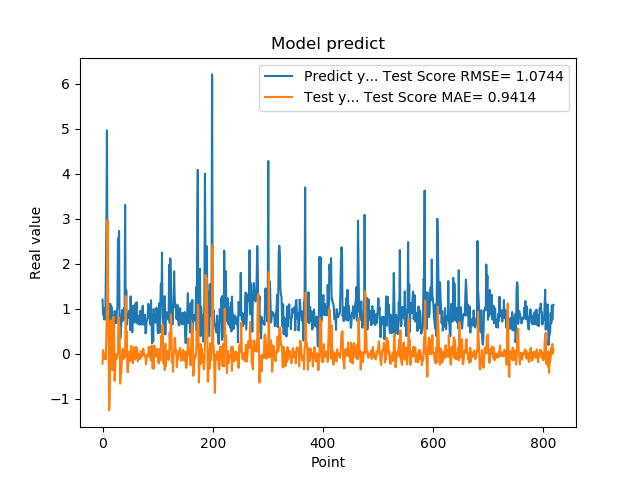

Data behind this chart, as committed beside it:
1.201630949974060059e+00, -2.168576654218402067e-01
8.802530169486999512e-01, 8.140770837719418784e-02
8.531429767608642578e-01, -3.538699111835950234e-02
7.591750025749206543e-01, -6.916495069778819810e-03
1.005007982254028320e+00, -1.201432842417751584e-01
7.687720060348510742e-01, -4.067758611888230846e-02
1.740013241767883301e+00, -1.237894804494354822e-01
2.913533687591552734e+00, 5.575122802059617744e-01
4.963075160980224609e+00, 1.146409067314975827e+00
1.471215128898620605e+00, 2.964832863170545618e+00
1.000648975372314453e+00, 1.396736424840583801e+00
8.220189809799194336e-01, 2.622608983251705217e-01
9.362199902534482643e-01, -1.258993910832696850e+00
5.486897230148315430e-01, -9.698275548058864493e-01
1.111255049705505371e+00, 3.218823042371833920e-01
7.148039937019348145e-01, 7.365599164375769003e-01
1.052167057991027832e+00, 9.832157433825221282e-02
8.955980539321898304e-01, -2.158304501464430314e-01
7.769405245780944824e-01, -3.680167619634489018e-01
5.699509978294372559e-01, 7.512496422717998001e-01
8.244060277938842773e-01, 8.257432886392626070e-01
5.800840258598327637e-01, 4.697504767944452597e-01
9.488009810447691761e-01, -6.001386159537301923e-01
7.918390035629272461e-01, -3.414141025286627218e-01
6.937990188598632812e-01, -9.853764302357395297e-03
6.834830045700073242e-01, -1.089406301844588060e-01
9.433320164680479847e-01, -1.089671018862558849e-01
1.032713770866394043e+00, -3.117662468907159840e-02
2.556216001510620117e+00, 1.653659337326809572e-02
2.464895963668823242e+00, 8.163242203253560092e-01
2.728049993515014204e+00, 6.230782831565020441e-01
3.558506965637206476e-01, 6.049593259679307833e-01
3.262020051479339600e-01, -6.657529626309560689e-01
3.781589865684509277e-01, -4.742467907902061519e-01
6.306380033493041992e-01, -4.115217465057624535e-01
8.854129910469055176e-01, -1.430917082326033651e-01
9.743152856826782227e-01, 8.472730217935546537e-02
7.307389974594116211e-01, 1.121017397349992339e-01
9.521890282630921520e-01, -1.206775672050636877e-01
1.011654973030090332e+00, 3.849346175330026210e-02
7.643579840660095215e-01, 4.358783469655137799e-02
3.306220054626464844e+00, -7.693146381814817969e-02
7.543110251426696777e-01, 1.280087998811393790e+00
1.409499049186706321e+00, 2.304234494152795354e-01
6.401469707489013672e-01, 5.017918201409412582e-01
8.640019893646240234e-01, -3.201705862770439226e-01
8.469420075416564941e-01, -4.121378502272177724e-01
7.976629734039306641e-01, -1.347657550286335548e-01
9.555831551551821068e-01, -1.708319279749886122e-01
9.546210169792175293e-01, 5.467389012419441446e-02
5.251880288124084473e-01, 1.701819073106551616e-02
1.275226235389709695e+00, -1.537926984916138107e-01
8.355640172958374023e-01, 1.741731257866572513e-01
7.640249729156494141e-01, -7.541889367451390380e-02
4.752210080623626154e-01, -1.253343457311258680e-01
7.414129972457885742e-01, -2.091794648589480055e-01
1.069700956344604492e+00, -2.908007126429809630e-02
7.892770171165466309e-01, 1.483842204609286120e-01
6.914690136909484863e-01, -2.239627533754893693e-02
7.093830108642578125e-01, -1.295479220202462034e-01
1.115731000900268555e+00, -9.874925515445737156e-02
... 759 more rows
